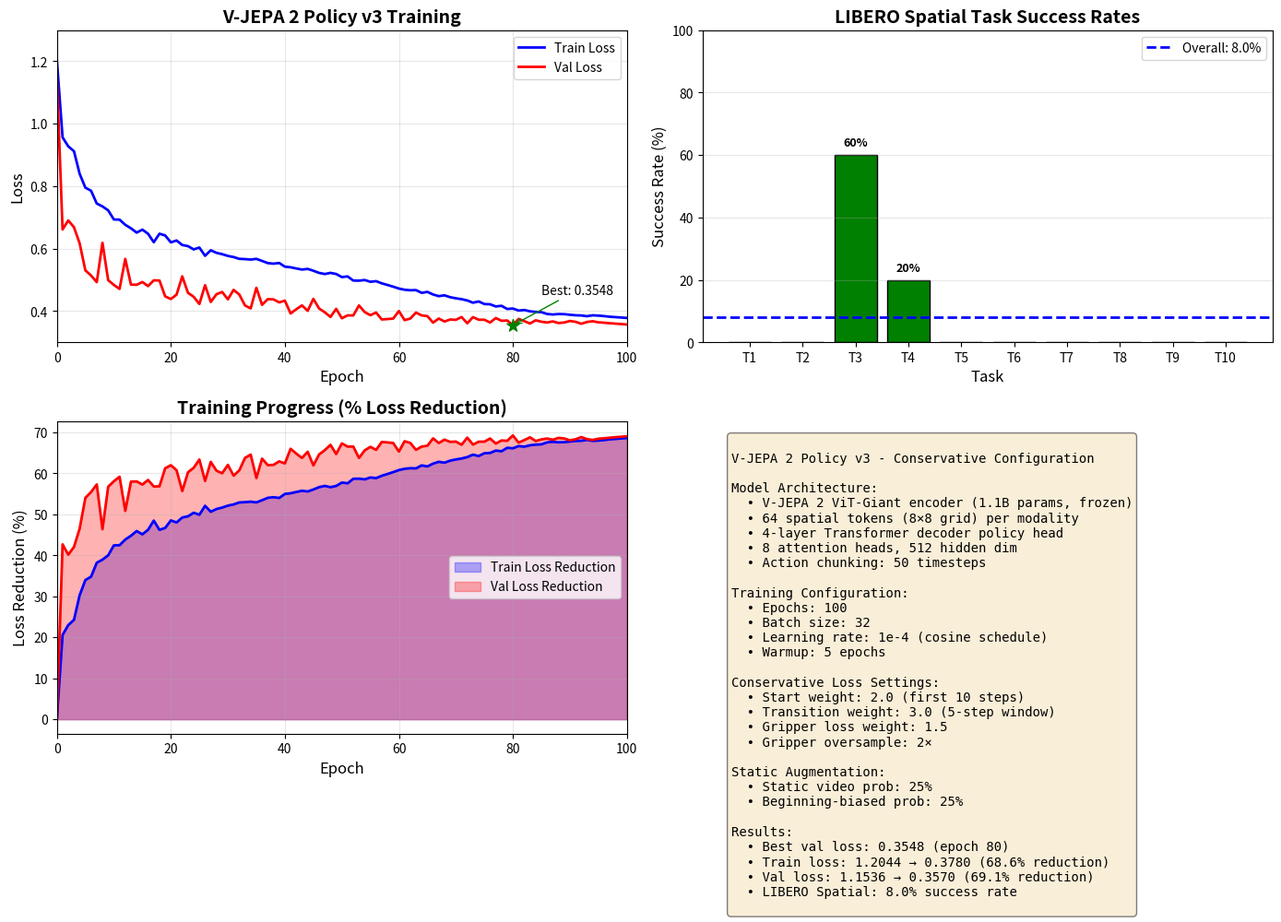

The matplotlib source for this figure: (Note: this script raises an exception after producing the figure.)
#!/usr/bin/env python3
"""
Visualize training results for V-JEPA 2 Policy v3.

Creates training curves and evaluation results plots.
"""

import matplotlib.pyplot as plt
import numpy as np
from pathlib import Path

# Training history from v3 run
epochs = list(range(101))
train_losses = [
    1.2044, 0.9565, 0.9276, 0.9121, 0.8396, 0.7953, 0.7854, 0.7445, 0.7352, 0.7227,
    0.6934, 0.6929, 0.6763, 0.6651, 0.6513, 0.6609, 0.6476, 0.6206, 0.6478, 0.6422,
    0.6201, 0.6261, 0.6116, 0.6081, 0.5976, 0.6035, 0.5771, 0.5947, 0.5866, 0.5823,
    0.5767, 0.5731, 0.5673, 0.5665, 0.5650, 0.5672, 0.5607, 0.5537, 0.5519, 0.5541,
    0.5423, 0.5403, 0.5365, 0.5330, 0.5351, 0.5292, 0.5224, 0.5187, 0.5224, 0.5188,
    0.5089, 0.5111, 0.4978, 0.4974, 0.4995, 0.4939, 0.4958, 0.4889, 0.4837, 0.4782,
    0.4722, 0.4684, 0.4667, 0.4672, 0.4584, 0.4615, 0.4532, 0.4479, 0.4505, 0.4445,
    0.4410, 0.4382, 0.4340, 0.4269, 0.4309, 0.4226, 0.4218, 0.4149, 0.4169, 0.4068,
    0.4082, 0.4017, 0.4035, 0.3993, 0.3974, 0.3966, 0.3908, 0.3891, 0.3906, 0.3902,
    0.3883, 0.3866, 0.3860, 0.3836, 0.3865, 0.3855, 0.3840, 0.3819, 0.3807, 0.3794,
    0.3780
]

val_losses = [
    1.1536, 0.6613, 0.6903, 0.6687, 0.6169, 0.5305, 0.5141, 0.4927, 0.6188, 0.4992,
    0.4837, 0.4710, 0.5672, 0.4848, 0.4842, 0.4931, 0.4800, 0.4985, 0.4980, 0.4472,
    0.4386, 0.4527, 0.5113, 0.4585, 0.4458, 0.4226, 0.4829, 0.4292, 0.4540, 0.4612,
    0.4377, 0.4680, 0.4532, 0.4182, 0.4086, 0.4747, 0.4201, 0.4383, 0.4376, 0.4278,
    0.4335, 0.3924, 0.4059, 0.4182, 0.4008, 0.4393, 0.4083, 0.3962, 0.3813, 0.4072,
    0.3771, 0.3863, 0.3860, 0.4181, 0.3969, 0.3869, 0.3954, 0.3732, 0.3745, 0.3760,
    0.4002, 0.3711, 0.3760, 0.3953, 0.3861, 0.3839, 0.3630, 0.3762, 0.3667, 0.3730,
    0.3721, 0.3810, 0.3610, 0.3806, 0.3724, 0.3723, 0.3634, 0.3778, 0.3689, 0.3700,
    0.3548, 0.3750, 0.3679, 0.3602, 0.3705, 0.3660, 0.3635, 0.3670, 0.3617, 0.3634,
    0.3684, 0.3656, 0.3594, 0.3652, 0.3675, 0.3640, 0.3628, 0.3612, 0.3598, 0.3585,
    0.3570
]

# Evaluation results
task_names = [
    'bowl between\nplate & ramekin',
    'bowl next to\nramekin',
    'bowl from\ntable center',
    'bowl on\ncookie box',
    'bowl in\ncabinet drawer',
    'bowl on\nramekin',
    'bowl next to\ncookie box',
    'bowl on\nstove',
    'bowl next to\nplate',
    'bowl on\nwooden cabinet'
]
success_rates = [0.0, 0.0, 60.0, 20.0, 0.0, 0.0, 0.0, 0.0, 0.0, 0.0]

# Create figure with subplots
fig, axes = plt.subplots(2, 2, figsize=(14, 10))

# 1. Training curves
ax1 = axes[0, 0]
ax1.plot(epochs, train_losses, 'b-', label='Train Loss', linewidth=2)
ax1.plot(epochs, val_losses, 'r-', label='Val Loss', linewidth=2)
ax1.set_xlabel('Epoch', fontsize=12)
ax1.set_ylabel('Loss', fontsize=12)
ax1.set_title('V-JEPA 2 Policy v3 Training', fontsize=14, fontweight='bold')
ax1.legend(fontsize=10)
ax1.grid(True, alpha=0.3)
ax1.set_xlim(0, 100)
ax1.set_ylim(0.3, 1.3)

# Mark best validation loss
best_epoch = np.argmin(val_losses)
best_val = val_losses[best_epoch]
ax1.scatter([best_epoch], [best_val], s=100, c='green', marker='*', zorder=5, label=f'Best: {best_val:.4f} (epoch {best_epoch})')
ax1.annotate(f'Best: {best_val:.4f}', xy=(best_epoch, best_val), xytext=(best_epoch+5, best_val+0.1),
             fontsize=10, arrowprops=dict(arrowstyle='->', color='green'))

# 2. Per-task success rates
ax2 = axes[0, 1]
colors = ['green' if r > 0 else 'lightcoral' for r in success_rates]
bars = ax2.bar(range(len(success_rates)), success_rates, color=colors, edgecolor='black')
ax2.set_xlabel('Task', fontsize=12)
ax2.set_ylabel('Success Rate (%)', fontsize=12)
ax2.set_title('LIBERO Spatial Task Success Rates', fontsize=14, fontweight='bold')
ax2.set_xticks(range(len(task_names)))
ax2.set_xticklabels([f'T{i+1}' for i in range(len(task_names))], fontsize=10)
ax2.set_ylim(0, 100)
ax2.axhline(y=8.0, color='blue', linestyle='--', linewidth=2, label=f'Overall: 8.0%')
ax2.legend(fontsize=10)
ax2.grid(True, alpha=0.3, axis='y')

# Add value labels on bars
for bar, rate in zip(bars, success_rates):
    if rate > 0:
        ax2.text(bar.get_x() + bar.get_width()/2, bar.get_height() + 2,
                f'{rate:.0f}%', ha='center', va='bottom', fontsize=9, fontweight='bold')

# 3. Loss reduction over time
ax3 = axes[1, 0]
train_reduction = [(train_losses[0] - t) / train_losses[0] * 100 for t in train_losses]
val_reduction = [(val_losses[0] - v) / val_losses[0] * 100 for v in val_losses]
ax3.fill_between(epochs, train_reduction, alpha=0.3, color='blue', label='Train Loss Reduction')
ax3.fill_between(epochs, val_reduction, alpha=0.3, color='red', label='Val Loss Reduction')
ax3.plot(epochs, train_reduction, 'b-', linewidth=2)
ax3.plot(epochs, val_reduction, 'r-', linewidth=2)
ax3.set_xlabel('Epoch', fontsize=12)
ax3.set_ylabel('Loss Reduction (%)', fontsize=12)
ax3.set_title('Training Progress (% Loss Reduction)', fontsize=14, fontweight='bold')
ax3.legend(fontsize=10)
ax3.grid(True, alpha=0.3)
ax3.set_xlim(0, 100)

# 4. Model configuration summary
ax4 = axes[1, 1]
ax4.axis('off')
config_text = """
V-JEPA 2 Policy v3 - Conservative Configuration

Model Architecture:
  • V-JEPA 2 ViT-Giant encoder (1.1B params, frozen)
  • 64 spatial tokens (8×8 grid) per modality
  • 4-layer Transformer decoder policy head
  • 8 attention heads, 512 hidden dim
  • Action chunking: 50 timesteps

Training Configuration:
  • Epochs: 100
  • Batch size: 32
  • Learning rate: 1e-4 (cosine schedule)
  • Warmup: 5 epochs

Conservative Loss Settings:
  • Start weight: 2.0 (first 10 steps)
  • Transition weight: 3.0 (5-step window)
  • Gripper loss weight: 1.5
  • Gripper oversample: 2×

Static Augmentation:
  • Static video prob: 25%
  • Beginning-biased prob: 25%

Results:
  • Best val loss: {:.4f} (epoch {})
  • Train loss: {:.4f} → {:.4f} ({:.1f}% reduction)
  • Val loss: {:.4f} → {:.4f} ({:.1f}% reduction)
  • LIBERO Spatial: 8.0% success rate
""".format(
    best_val, best_epoch,
    train_losses[0], train_losses[-1], (1 - train_losses[-1]/train_losses[0])*100,
    val_losses[0], val_losses[-1], (1 - val_losses[-1]/val_losses[0])*100
)
ax4.text(0.05, 0.95, config_text, transform=ax4.transAxes, fontsize=10,
         verticalalignment='top', fontfamily='monospace',
         bbox=dict(boxstyle='round', facecolor='wheat', alpha=0.5))

plt.tight_layout()
output_dir = Path('/workspace/vjepa2-policy-head/results/v3')
output_dir.mkdir(parents=True, exist_ok=True)
plt.savefig(output_dir / 'training_results.png', dpi=150, bbox_inches='tight')
print(f"Saved training visualization to: {output_dir / 'training_results.png'}")

# Also create a simpler summary figure
fig2, ax = plt.subplots(figsize=(10, 6))
ax.bar(range(len(task_names)), success_rates, color=colors, edgecolor='black', width=0.7)
ax.set_xlabel('Task Description', fontsize=12)
ax.set_ylabel('Success Rate (%)', fontsize=12)
ax.set_title('V-JEPA 2 Policy v3: LIBERO Spatial Evaluation\n(5 episodes per task)', fontsize=14, fontweight='bold')
ax.set_xticks(range(len(task_names)))
ax.set_xticklabels(task_names, fontsize=8, rotation=45, ha='right')
ax.set_ylim(0, 100)
ax.axhline(y=8.0, color='blue', linestyle='--', linewidth=2, label=f'Overall: 8.0%')
ax.legend(fontsize=10, loc='upper right')
ax.grid(True, alpha=0.3, axis='y')

# Add value labels
for i, (rate, bar) in enumerate(zip(success_rates, ax.patches)):
    if rate > 0:
        ax.text(bar.get_x() + bar.get_width()/2, bar.get_height() + 2,
               f'{rate:.0f}%', ha='center', va='bottom', fontsize=10, fontweight='bold')

plt.tight_layout()
plt.savefig(output_dir / 'evaluation_results.png', dpi=150, bbox_inches='tight')
print(f"Saved evaluation visualization to: {output_dir / 'evaluation_results.png'}")

plt.show()
print("\nVisualization complete!")
